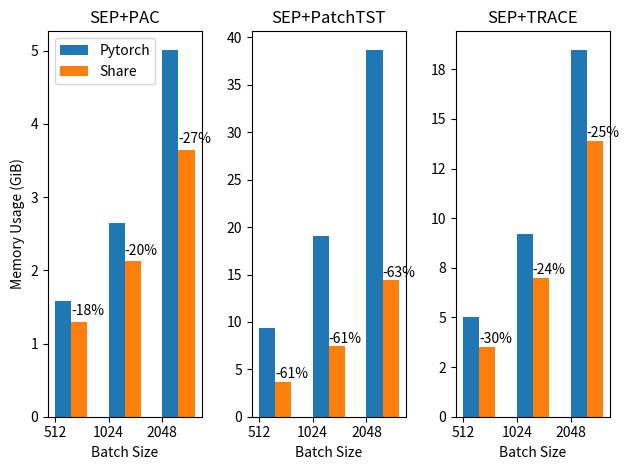

Reproduce this figure in Python.
import matplotlib.pyplot as plt
import matplotlib.ticker as ticker
import numpy as np

labels = ['512', '1024', '2048']
pac_pytorch = [1614, 2712, 5134]
pac_share = [1324, 2174, 3732]
pac_improve = [18,20,27]
pac_pytorch = [x/1024 for x in pac_pytorch]
pac_share = [x/1024 for x in pac_share]

patch_pytorch = [9626, 19534, 39640]
patch_share = [3754, 7610, 14726]
patch_improve = [61,61,63]
patch_pytorch = [x/1024 for x in patch_pytorch]
patch_share = [x/1024 for x in patch_share]

trace_pytorch = [5146, 9438, 18928]
trace_share = [3582, 7156, 14238]
trace_improve = [30,24,25]
trace_pytorch = [x/1024 for x in trace_pytorch]
trace_share = [x/1024 for x in trace_share]

x = np.arange(len(labels))  
width = 0.3 
#plt.rcParams['font.size'] = 20

#第一张图
fig, axs = plt.subplots(1,3)
rects1 = axs[0].bar(x + width/2, pac_pytorch, width, label='Pytorch')
rects2 = axs[0].bar(x + 1.5*width, pac_share, width, label='Share')

# 在每个柱子上面加数据
for rect in rects2:
    yval = rect.get_height()
    text = "-"+str(pac_improve[rects2.index(rect)])+"%"
    axs[0].text(rect.get_x(), yval + 0.05, text, va='bottom',fontsize=10)

axs[0].set_xlabel('Batch Size')  # 设定x轴的单位为Batch Size
axs[0].set_ylabel('Memory Usage (GiB)')  # 设定y轴的单位为Memory Usage (MiB)
axs[0].set_title('SEP+PAC')
axs[0].set_xticks(x)
axs[0].set_xticklabels(labels)
axs[0].legend()

fig.tight_layout()

#第二张图
#fig, axs = plt.subplots(2)
rects1 = axs[1].bar(x + width/2, patch_pytorch, width, label='Pytorch')
rects2 = axs[1].bar(x + 1.5*width, patch_share, width, label='Share')

# 在每个柱子上面加数据
for rect in rects2:
    yval = rect.get_height()
    text = "-"+str(patch_improve[rects2.index(rect)])+"%"
    axs[1].text(rect.get_x(), yval + 0.05, text, va='bottom',fontsize=10)

axs[1].set_xlabel('Batch Size')  # 设定x轴的单位为Batch Size
#axs[1].set_ylabel('Memory Usage (GiB)')  # 设定y轴的单位为Memory Usage (MiB)
axs[1].set_title('SEP+PatchTST')
axs[1].set_xticks(x)
axs[1].set_xticklabels(labels)
#axs[1].legend()

fig.tight_layout()

#第三张图
#fig, axs = plt.subplots(3)
rects1 = axs[2].bar(x + width/2, trace_pytorch, width, label='Pytorch')
rects2 = axs[2].bar(x + 1.5*width, trace_share, width, label='Share')

# 在每个柱子上面加数据
for rect in rects2:
    yval = rect.get_height()
    text = "-"+str(trace_improve[rects2.index(rect)])+"%"
    axs[2].text(rect.get_x(), yval + 0.05, text, va='bottom',fontsize=10)



axs[2].set_xlabel('Batch Size')  # 设定x轴的单位为Batch Size
#axs[2].set_ylabel('Memory Usage (GiB)')  # 设定y轴的单位为Memory Usage (MiB)
axs[2].set_title('SEP+TRACE')
axs[2].set_xticks(x)
axs[2].set_xticklabels(labels)
#axs[2].legend()
formatter = ticker.FuncFormatter(lambda x, pos: '%.0f' % x)
axs[2].yaxis.set_major_formatter(formatter)

fig.tight_layout()


plt.savefig('memory.png',dpi=400)  # 放在plt.show()之前
plt.show()